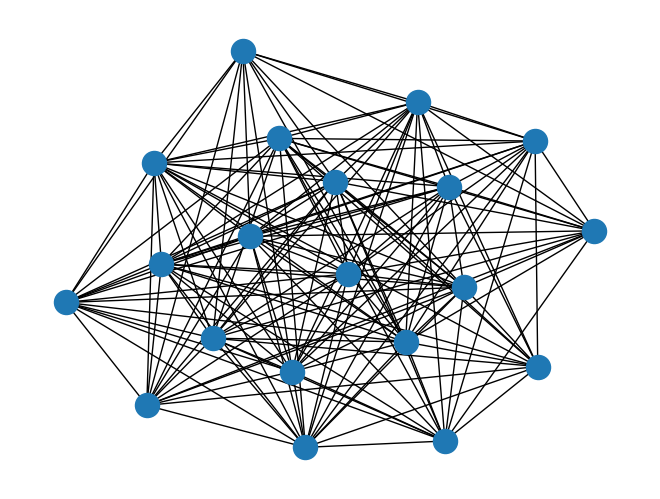

Recreate this plot in Python.
"""
=========
Antigraph
=========

Complement graph class for small footprint when working on dense graphs.

This class allows you to add the edges that *do not exist* in the dense
graph. However, when applying algorithms to this complement graph data
structure, it behaves as if it were the dense version. So it can be used
directly in several NetworkX algorithms.

This subclass has only been tested for k-core, connected_components,
and biconnected_components algorithms but might also work for other
algorithms.

"""
# Author: Jordi Torrents <jtorrents@milnou.net>

#    Copyright (C) 2015-2019 by
#    Jordi Torrents <jtorrents@milnou.net>
#    All rights reserved.
#    BSD license.
import networkx as nx
from networkx.exception import NetworkXError
import matplotlib.pyplot as plt

__all__ = ['AntiGraph']


class AntiGraph(nx.Graph):
    """
    Class for complement graphs.

    The main goal is to be able to work with big and dense graphs with
    a low memory footprint.

    In this class you add the edges that *do not exist* in the dense graph,
    the report methods of the class return the neighbors, the edges and
    the degree as if it was the dense graph. Thus it's possible to use
    an instance of this class with some of NetworkX functions.
    """

    all_edge_dict = {'weight': 1}

    def single_edge_dict(self):
        return self.all_edge_dict
    edge_attr_dict_factory = single_edge_dict

    def __getitem__(self, n):
        """Return a dict of neighbors of node n in the dense graph.

        Parameters
        ----------
        n : node
           A node in the graph.

        Returns
        -------
        adj_dict : dictionary
           The adjacency dictionary for nodes connected to n.

        """
        return dict((node, self.all_edge_dict) for node in
                    set(self.adj) - set(self.adj[n]) - set([n]))

    def neighbors(self, n):
        """Return an iterator over all neighbors of node n in the
           dense graph.

        """
        try:
            return iter(set(self.adj) - set(self.adj[n]) - set([n]))
        except KeyError:
            raise NetworkXError("The node %s is not in the graph." % (n,))

    def degree(self, nbunch=None, weight=None):
        """Return an iterator for (node, degree) in the dense graph.

        The node degree is the number of edges adjacent to the node.

        Parameters
        ----------
        nbunch : iterable container, optional (default=all nodes)
            A container of nodes.  The container will be iterated
            through once.

        weight : string or None, optional (default=None)
           The edge attribute that holds the numerical value used
           as a weight.  If None, then each edge has weight 1.
           The degree is the sum of the edge weights adjacent to the node.

        Returns
        -------
        nd_iter : iterator
            The iterator returns two-tuples of (node, degree).

        See Also
        --------
        degree

        Examples
        --------
        >>> G = nx.path_graph(4)  # or DiGraph, MultiGraph, MultiDiGraph, etc
        >>> list(G.degree(0))  # node 0 with degree 1
        [(0, 1)]
        >>> list(G.degree([0, 1]))
        [(0, 1), (1, 2)]

        """
        if nbunch is None:
            nodes_nbrs = ((n, {v: self.all_edge_dict for v in
                               set(self.adj) - set(self.adj[n]) - set([n])})
                          for n in self.nodes())
        elif nbunch in self:
            nbrs = set(self.nodes()) - set(self.adj[nbunch]) - {nbunch}
            return len(nbrs)
        else:
            nodes_nbrs = ((n, {v: self.all_edge_dict for v in
                               set(self.nodes()) - set(self.adj[n]) - set([n])})
                          for n in self.nbunch_iter(nbunch))

        if weight is None:
            return ((n, len(nbrs)) for n, nbrs in nodes_nbrs)
        else:
            # AntiGraph is a ThinGraph so all edges have weight 1
            return ((n, sum((nbrs[nbr].get(weight, 1)) for nbr in nbrs))
                    for n, nbrs in nodes_nbrs)

    def adjacency_iter(self):
        """Return an iterator of (node, adjacency set) tuples for all nodes
           in the dense graph.

        This is the fastest way to look at every edge.
        For directed graphs, only outgoing adjacencies are included.

        Returns
        -------
        adj_iter : iterator
           An iterator of (node, adjacency set) for all nodes in
           the graph.

        """
        for n in self.adj:
            yield (n, set(self.adj) - set(self.adj[n]) - set([n]))


if __name__ == '__main__':
    # Build several pairs of graphs, a regular graph
    # and the AntiGraph of it's complement, which behaves
    # as if it were the original graph.
    Gnp = nx.gnp_random_graph(20, 0.8, seed=42)
    Anp = AntiGraph(nx.complement(Gnp))
    Gd = nx.davis_southern_women_graph()
    Ad = AntiGraph(nx.complement(Gd))
    Gk = nx.karate_club_graph()
    Ak = AntiGraph(nx.complement(Gk))
    pairs = [(Gnp, Anp), (Gd, Ad), (Gk, Ak)]
    # test connected components
    for G, A in pairs:
        gc = [set(c) for c in nx.connected_components(G)]
        ac = [set(c) for c in nx.connected_components(A)]
        for comp in ac:
            assert comp in gc
    # test biconnected components
    for G, A in pairs:
        gc = [set(c) for c in nx.biconnected_components(G)]
        ac = [set(c) for c in nx.biconnected_components(A)]
        for comp in ac:
            assert comp in gc
    # test degree
    for G, A in pairs:
        node = list(G.nodes())[0]
        nodes = list(G.nodes())[1:4]
        assert G.degree(node) == A.degree(node)
        assert sum(pen_weight for n, pen_weight in G.degree()) == sum(pen_weight for n, pen_weight in A.degree())
        # AntiGraph is a ThinGraph, so all the weights are 1
        assert sum(pen_weight for n, pen_weight in A.degree()) == sum(pen_weight for n, pen_weight in A.degree(weight='weight'))
        assert sum(pen_weight for n, pen_weight in G.degree(nodes)) == sum(pen_weight for n, pen_weight in A.degree(nodes))

    nx.draw(Gnp)
    plt.show()
